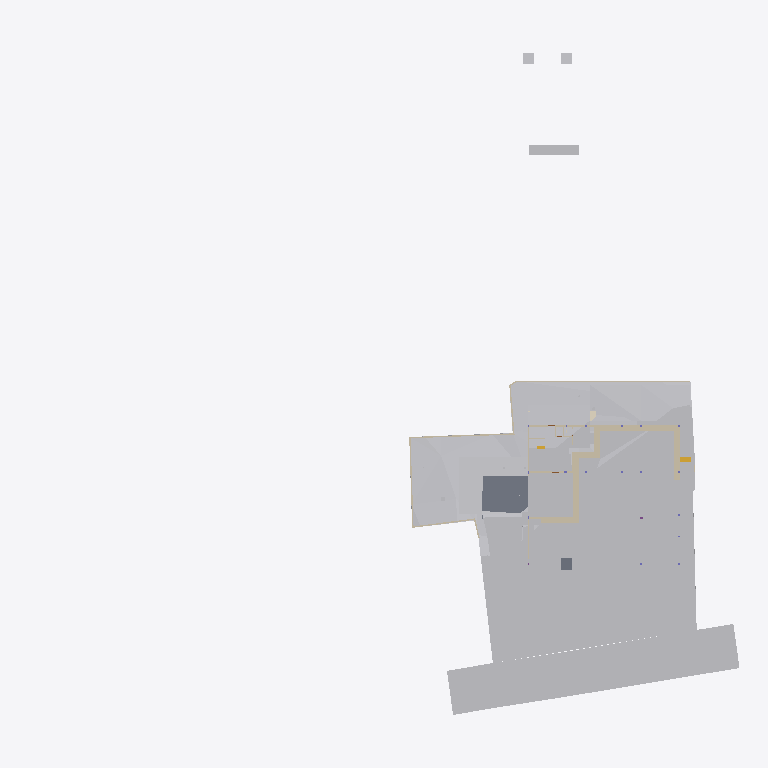
Plan cut of the same IFC building model at storey 'Footing' (level -3.50 m, cut at -2.10 m), seen from above with north up, elements coloured by IFC class (only those large enough to see are counted): 23 other elements (light grey), 23 walls (beige), 2 slabs (grey), 1 stair flight (yellow), 1 covering (cream). Cut surfaces are drawn darker.
Extent 96.7 m × 90.0 m × 44.4 m (x, y, z). Storeys (11): Footing at -3.50 m; Site at -2.70 m; GF at -2.55 m; FF Lvl at 0.00 m; Plumbing at 0.00 m; Electrical at 0.00 m; Areacalc at 0.00 m; FF at 0.45 m; FF Lintel at 3.15 m; schedule at 3.50 m; SF at 3.65 m. Elements (674): 132 IfcBeam, 79 IfcWall, 60 IfcCovering, 51 IfcSlab, 46 IfcPipeSegment, 41 IfcColumn, 40 IfcDoor, 37 IfcWindow, 31 IfcEarthworksCut, 30 IfcFurniture, 24 IfcGeographicElement, 16 IfcFooting.

HEADER;
FILE_DESCRIPTION(('ViewDefinition [CoordinationView]'),'2;1');
FILE_NAME('Manilal.ifc','2025-07-30T19:43:04+05:30',(),(),'IfcOpenShell 0.8.3-post1','Bonsai 0.8.3-post1','');
FILE_SCHEMA(('IFC4X3'));
ENDSEC;
DATA;
#1480=IFCPROJECT('2TuuvCHJz54PsFPcraEbH$',$,'My Project',$,$,$,$,(#3,#128),#1481);
#3305=IFCSITE('0lpfVeOW52QfroqLYyHNY2',$,'My Site',$,$,#26,$,$,$,$,$,$,$,$);
#3313=IFCBUILDING('0MzaWOaS178x5FMqOflU3C',$,'My Building',$,$,#25,$,$,$,$,$,$);
#2081=IFCBUILDINGSTOREY('09kFoqoxrCvB1_fcEsMZsQ',$,'FF',$,$,#217,$,$,$,$);
#2986=IFCBUILDINGSTOREY('0zoFHJ9PnFW80M$mIVDQW3',$,'GF',$,$,#14477,$,$,$,$);
#17145=IFCBUILDINGSTOREY('0MckaoTknA3edZMUNhTyAK',$,'SF',$,$,#17254,$,$,$,$);
#20035=IFCBUILDINGSTOREY('3LpnsPikv4mRTBpfC3WQtx',$,'FF Lvl',$,$,#20051,$,$,$,$);
#23582=IFCBUILDINGSTOREY('0DtUgpQ1b6nBmkLmvc_ehu',$,'FF Lintel',$,$,#23767,$,$,$,$);
#459032=IFCBUILDINGSTOREY('2nxT8wHGnDX9t8LjuK$yoz',$,'Footing',$,$,#459177,$,$,$,$);
#482732=IFCBUILDINGSTOREY('0qJiDzySr4lhgisX7t8beM',$,'Site',$,$,#482753,$,$,$,$);
#485569=IFCBUILDINGSTOREY('33UZQ2TSvAg8IY4x5QCp2i',$,'schedule',$,$,#490135,$,$,$,$);
#507278=IFCBUILDINGSTOREY('0fi$VcvNr0Zu6wnPuK6jDB',$,'Plumbing',$,$,#507299,$,$,$,$);
#531643=IFCBUILDINGSTOREY('2JRfeNnUP7R92jcKtKmwj5',$,'Electrical',$,$,#531659,$,$,$,$);
#552261=IFCBUILDINGSTOREY('3JrIAq4xL0avIQ8pEnV5X6',$,'Areacalc',$,$,#552277,$,$,$,$);
#550097=IFCGEOGRAPHICELEMENT('3hzKcHmG15MBT$Lf89GHXN',$,'PureSite',$,$,#550754,#550264,$,.TERRAIN.);
#506523=IFCGEOGRAPHICELEMENT('20M0x6_hv1D8u5ftoKpVy3',$,'Road',$,$,#536372,#506537,$,.TERRAIN.);
#557388=IFCEARTHWORKSCUT('2Q_BpVgoH5UP4ov3lAq_Nd',$,'Cut',$,$,#557373,#557387,$,.BASE_EXCAVATION.);
#557170=IFCEARTHWORKSCUT('1orBtrQ6r9QBXstUuMTyak',$,'Cut',$,$,#557157,#557169,$,.BASE_EXCAVATION.);
#557360=IFCEARTHWORKSCUT('2x49TXK193K9MJc3CK9x_n',$,'Cut',$,$,#557348,#557359,$,.BASE_EXCAVATION.);
#472415=IFCEARTHWORKSFILL('0SId10rUP56RfmvaC9ti3V',$,'Cube',$,$,#550958,#472425,$,.SLOPEFILL.);
#557636=IFCEARTHWORKSCUT('0lv4XU7zX8PPDYPdO7aOdg',$,'Cut',$,$,#557624,#557635,$,.BASE_EXCAVATION.);
#29381=IFCSLAB('30Y2A3Waj1_g7GRY9nwvu4',$,'Slab',$,$,#552081,#29392,$,$);
#557336=IFCEARTHWORKSCUT('3NfQzW2p90kemh8IGcUxhf',$,'roader',$,$,#557183,#557335,$,.PAVEMENTMILLING.);
#557121=IFCGEOGRAPHICELEMENT('1mqx3WFMb0_xZzgY5_pKpf',$,'Site',$,$,#558011,#557120,$,.TERRAIN.);
#557611=IFCEARTHWORKSCUT('3NGXkKzmP9mwmT7XBm4eTA',$,'Cut',$,$,#557599,#557610,$,.BASE_EXCAVATION.);
#472474=IFCWALL('1moSAGyaj6X9dKOrtxI8Fe',$,'Wall',$,$,#473379,#472485,$,$);
#557536=IFCEARTHWORKSCUT('3P_ZVV06j60u6$ptV0zgAt',$,'Cut',$,$,#557524,#557535,$,.BASE_EXCAVATION.);
#93186=IFCVEHICLE('09kCGSf$LDBwv0agp2PRhM',$,'Vehicle',$,$,#245794,#93199,$,$);
#19398=IFCVEHICLE('0rzGDxo0H1CRYsT$ARQpVS',$,'Vehicle',$,$,#245789,#19411,$,$);
#473249=IFCWALL('1KbxXSTQH2teyECKGpd9D2',$,'Wall',$,$,#473423,#473260,$,$);
#473312=IFCWALL('0D7izqDE9Fp8sOi_qFuCii',$,'Wall',$,$,#473361,#473323,$,$);
#229124=IFCWALL('3MfSYaOiTA4AjSKpPvRhyi',$,'Wall',$,$,#395482,#229135,$,$);
#171459=IFCFURNITURE('2eCSdMrzH5F8FKRq_Kat7X',$,'Furniture',$,$,#326586,#171491,$,$);
#170412=IFCWALL('02QSUeXF96zws6rSEwOtxB',$,'Wall',$,$,#471821,#170423,$,$);
#473463=IFCWALL('1GppCG6LrDywOQqWlDzPYg',$,'Wall',$,$,#501941,#473474,$,$);
#28186=IFCWALL('2UlyJbGOL47vem9W3W5T7b',$,'Wall',$,$,#214889,#28197,$,$);
#470021=IFCSLAB('2e1pOHl499Yey3skTZPOZ0',$,'Slab',$,$,#470319,#470032,$,$);
#14810=IFCWALL('1YbjuILpv4AxLe7Ucp54z8',$,'Wall',$,$,#501924,#14821,$,$);
#557144=IFCEARTHWORKSCUT('3qSRQGu4LBQwY_0nsq1Dm5',$,'Cut',$,$,#557133,#557143,$,.BASE_EXCAVATION.);
#557660=IFCEARTHWORKSCUT('2v1khSIBb6kei0EyPD83zy',$,'Cut',$,$,#557649,#557659,$,.BASE_EXCAVATION.);
#214630=IFCWALL('1v3BeDslv3W8LfR3WiqTEd',$,'Wall',$,$,#214830,#214641,$,$);
#557586=IFCEARTHWORKSCUT('1t$VJ4$o90evgf8hngEw3O',$,'Cut',$,$,#557574,#557585,$,.BASE_EXCAVATION.);
#472782=IFCWALL('2FqYND$9X5M9fHaixjCXYh',$,'Wall',$,$,#473026,#472793,$,$);
#557840=IFCEARTHWORKSCUT('1Tsuz9sRb3YODMAWko00m1',$,'Cut',$,$,#557827,#557839,$,.BASE_EXCAVATION.);
#323032=IFCFURNITURE('22FL70C_91$9Siy4CzgYVV',$,'Furniture',$,$,#323068,#323043,$,$);
#14894=IFCWALL('3LM7Pm6Iv8$Bf3kD16vEYX',$,'Wall',$,$,#501868,#14905,$,$);
#186191=IFCWALL('1Esm3AND1CI8J4fqgYsqen',$,'Wall',$,$,#542704,#186202,$,$);
#473027=IFCWALL('2zFLYjvBr64PEv0Q0wA1WK',$,'Wall',$,$,#473235,#473038,$,$);
#557968=IFCEARTHWORKSCUT('08D7EzEO5EDf77PNZj4fIk',$,'Cut',$,$,#557951,#557967,$,.BASE_EXCAVATION.);
#27353=IFCWALL('2Y2Bm57Cb8Exxz7st0aRUc',$,'Wall',$,$,#214921,#27364,$,$);
#30905=IFCWALL('0J9S4Srlb1MOsgNvH90_Ni',$,'Wall',$,$,#470610,#30916,$,$);
#28224=IFCWALL('10RvTK_K97Xg3Zon6pJwxP',$,'Wall',$,$,#229504,#28235,$,$);
#496302=IFCWALL('1skRZA3gDArPLyHJ1xBWOA',$,'Wall',$,$,#498243,#496313,$,$);
#557685=IFCEARTHWORKSCUT('1$p4eSUvT2WBuIfwXj1KUy',$,'Cut',$,$,#557673,#557684,$,.BASE_EXCAVATION.);
#319577=IFCFURNITURE('0fdrhMOd5CYABI21svJpWT',$,'Furniture',$,$,#442302,#319588,$,$);
#469076=IFCSTAIRFLIGHT('3akbHycZ93yR_8u_wyKIcq',$,'StairFlight',$,$,#469437,#469166,$,10,9,0.175,0.300000011920929,.STRAIGHT.);
#101546=IFCWALL('0Rf_6ET3jB1A$TE_PSB8cB',$,'Wall',$,$,#471955,#101557,$,$);
#535887=IFCCOVERING('3erdxtYOTF6hsIy9z_3VeT',$,'Covering',$,$,#543452,#535898,$,$);
#29467=IFCWALL('2U66_ERPrD$A$2PTOc1bPA',$,'Wall',$,$,#452475,#29478,$,$);
#175542=IFCFURNITURE('0rkBbNDlLBse4ihW$AUWVP',$,'Furniture',$,$,#319643,#175553,$,$);
#322899=IFCWALL('301zTpBY56QRbhbSgqyTtD',$,'Wall',$,$,#471924,#322910,$,$);
#475030=IFCWALL('0P8jPYbMTBahN2mQMeo_4L',$,'Wall',$,$,#475078,#475041,$,$);
#496470=IFCWALL('1k5GM9ixDEf8pkk$KedmOu',$,'Wall',$,$,#497521,#496481,$,$);
#322727=IFCWALL('0NXfgi9BT5$x6dqiz38cKQ',$,'Wall',$,$,#543049,#322738,$,$);
ENDSEC;
